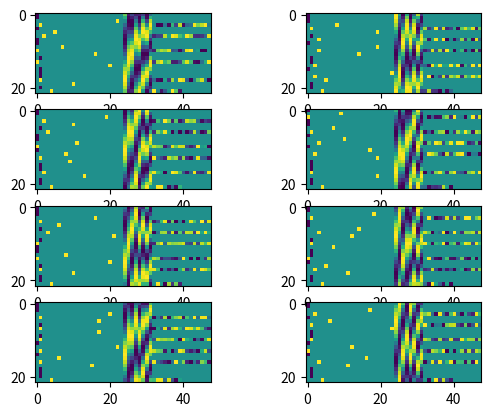

This chart was generated by the following Python code:
import numpy as np
import matplotlib.pyplot as plt
import random

def randint(k):
	return np.random.randint(k)

def modOp(va, vb, op, md):
	vc0 = (va + vb) % md
	vc1 = (va - vb) % md
	vc2 = (va * vb) % md
	if vb == 0:
		vc3 = 0 # can't divide by zero!
	else:
		vc3 = (va // vb) % md

	match op:
		case 0:
			vc = vc0
			ops = '+'
		case 1:
			vc = vc1
			ops = '-'
		case 2:
			vc = vc2
			ops = '*'
		case 3:
			vc = vc3
			ops = '/'
	return vc, ops

def genData1(bs, md, do_print=False):
	'''
	Task 1: learn the rules of modulo arithmetic.
	'''
	assert(md < 32-4)
	x = np.zeros((bs, 4, 32), dtype=int)

	for b in range(bs):
		va = randint(md)
		vb = randint(md)
		op = np.random.randint(4)
		vc, ops = modOp(va, vb, op, md)

		# encode.
		x[b,0,va+4] = 1
		x[b,1,op  ] = 1
		x[b,2,vb+4] = 1
		x[b,3,vc+4] = 1 # must be masked

		s = f"{va} {ops} {vb} = {vc}"
		if do_print:
			print(s)
	# endfor b
	return x

def genData2(bs, md, do_print=False):
	'''
	Task 2: learn to compose arithmetic.
	of the form out = (a op b) op (c op d)
	all ops +-*/ are modulo md.
	'''

	assert(md < 32-4)
	x = np.zeros((bs, 12, 32), dtype=int)

	for b in range(bs):
		# probably should use recursive generation here...
		va = np.zeros((2,), dtype=int)
		vb = np.zeros((2,), dtype=int)
		op = np.zeros((3,), dtype=int)
		for i in range(2):
			va[i] = randint(md)
			vb[i] = randint(md-1) + 1 # avoid divide by zero and noops
		for i in range(3):
			op[i] = np.random.randint(4)

		vc1, ops1 = modOp(va[0], vb[0], op[0], md)
		vc2, ops2 = modOp(va[1], vb[1], op[1], md)
		vc3, ops3 = modOp(vc1, vc2, op[2], md)

		# encode.
		x[b,0 ,  -1   ] = 1 # (
		x[b,1 ,va[0]+4] = 1
		x[b,2 ,op[0]  ] = 1
		x[b,3 ,vb[0]+4] = 1
		x[b,4 ,  -2   ] = 1 # )
		x[b,5 ,op[2]+4] = 1
		x[b,6 ,  -1   ] = 1 # (
		x[b,7 ,va[1]+4] = 1
		x[b,8 ,op[1]  ] = 1
		x[b,9 ,vb[1]+4] = 1
		x[b,10,  -2   ] = 1 # )
		x[b,11,vc3+4  ] = 1

		s = f"({va[0]} {ops1} {vb[0]}) {ops3} ({va[1]} {ops2} {vb[1]}) = {vc3}"
		if do_print:
			print(s)
	# endfor b
	return x

def genData3(bs, md):
	'''
	Task 3: from a list of 8 integers,
	compute the op of two of them based on *pointers*
	rather than positional arguments.
	This ought to be easy.
	'''
	pos_enc = np.zeros((10,8), dtype=np.float32)
	indx = np.linspace(0, 2*3.1415926, 10)
	for i in range(4):
		freq = 2**(i/3)
		pos_enc[:, 2*i  ] = np.sin(indx * freq)
		pos_enc[:, 2*i+1] = np.cos(indx * freq)

	x = np.zeros((bs, 10, md + 5 + 8*3), dtype=np.float32)
	for b in range(bs):
		d = np.random.randint(1, md, size=(8,))
		ai = randint(8)
		bi = randint(8)
		op = randint(4)
		c = modOp(d[ai], d[bi], op, md)
		for k in range(8):
			x[b,k,d[k]+5] = 1
		x[b,8,op] = 1
		x[b,9,4 ] = 1 # result
		# positional encoding
		x[b,:,md+5:md+5+8] = pos_enc
		x[b,8,md+5+8:md+5+16] = pos_enc[ai,:]
		x[b,8,md+5+16:md+5+24] = pos_enc[bi,:]
		x[b,9,md+5+8:md+5+16] = pos_enc[8,:] # point to op

	return x

OPERATORS = ['+', '-', '*', '/']

class Expression:
	def __init__(self, value=None, operator=None, left=None, right=None):
		self.value = value
		self.op = operator
		self.left = left
		self.right = right
		self.lparen_loc = 0
		self.loc = 0 # doubles for either value or op
		self.rparen_loc = 0

	def __str__(self):
		if self.value is not None:
			return str(self.value)
		operator = OPERATORS[self.op]
		return f"({self.left} {operator} {self.right})"

	def setLocRec(self, loc):
		if self.value is not None:
			self.loc = loc
			return loc + 1
		else:
			self.lparen_loc = loc
			loc += 1
			loc = self.left.setLocRec(loc)
			self.loc = loc # operator
			loc += 1
			loc = self.right.setLocRec(loc)
			self.rparen_loc = loc
			loc += 1
			return loc

	def getLoc(self):
		return self.loc

	def printLoc(self):
		if self.value is not None:
			return str(self.loc)
		return f"({self.left.printLoc()} {self.loc} {self.right.printLoc()})"

	def printParentLoc(self, parent):
		if self.value is not None:
			return str(parent)
		return f"({self.left.printParentLoc(self.loc)} {parent} {self.right.printParentLoc(self.loc)})"

	def encode(self, md, x, b, pos_enc):
		# need to just encode the left and right childeren
		c = self.loc
		if self.value is not None:
			x[b,c,self.value+5] = 1
			x[b,c,md+5:md+5+8] = pos_enc[c] # abs loc
		else:
			lc = self.lparen_loc
			rc = self.rparen_loc
			x[b,lc,0] = -1 # "("
			x[b,lc,md+5:md+5+8] = pos_enc[lc] # abs loc
			self.left.encode(md, x, b, pos_enc)
			x[b,c,self.op] = 1
			x[b,c,md+5:md+5+8] = pos_enc[c] # abs loc
			x[b,c,md+5+8:md+5+16] = pos_enc[self.left.getLoc()]
			x[b,c,md+5+16:md+5+24] = pos_enc[self.right.getLoc()]
			self.right.encode(md, x, b, pos_enc)
			x[b,rc,1] = -1 # ")"
			x[b,rc,md+5:md+5+8] = pos_enc[rc] # abs loc
			x[b,rc,md+5+8:md+5+16] = 0 # no parent

class ExpressionGenerator:
	"""Recursively generates random arithmetic expression trees."""

	def __init__(self, max_terms, modulo):
		self.max_terms = max(2, max_terms) # Need at least 2 terms for an op
		self.modulo = modulo
		self.catalan = [2, 5, 14, 42, 132, 429, 1430, 4862]
		self.catalan_cumsum = np.cumsum(self.catalan)

	def generate(self):
		"""Public method to generate a new expression tree."""
		return self._generate_recursive(self.max_terms)

	def _generate_recursive(self, terms_count):
		"""The core recursive generation logic."""
		# Base case: if only one term is left, it must be a number.
		if terms_count <= 1:
			return Expression(value=random.randrange(self.modulo))

		op = random.randrange(4)

		# Split the remaining terms between left and right children.
		left_terms = random.randint(1, terms_count - 1)
		right_terms = terms_count - left_terms

		left_child = self._generate_recursive(left_terms)
		right_child = self._generate_recursive(right_terms)

		# Prevent division by the literal number 0.
		if op == '/' and str(right_child) == '0':
			while str(right_child) == '0':
				right_child = self._generate_recursive(right_terms) # Reroll

		return Expression(operator=op, left=left_child, right=right_child)

def genData4(bs, md, do_print=False):
	'''
	Task 4: from random arithmetic expressions,
	generate parse trees
	'''
	ntok = 22
	pos_enc = np.zeros((ntok,8), dtype=np.float32)
	indx = np.linspace(0, 2*3.1415926, ntok)

	rng = np.random.default_rng()
	x = np.zeros((bs, ntok, md + 5 + 8*3), dtype=np.float32)
	exp_gen = ExpressionGenerator(6, 19)
	for b in range(bs):
		tree = exp_gen.generate()
		tree.setLocRec(0)
		if do_print:
			print("expr:", tree)
			print("loc :", tree.printLoc())
			print("ploc:", tree.printParentLoc(ntok-1))
			print(" ")
		# pos_enc_permute = rng.permutation(pos_enc, axis=0)
		# pos_enc_permute = np.copy(pos_enc)
		for i in range(4):
			freq = 2**(i/3)
			rand_phase = np.random.uniform(0, 3.1415926*2)
			pos_enc[:, 2*i  ] = np.sin(indx * freq + rand_phase)
			pos_enc[:, 2*i+1] = np.cos(indx * freq + rand_phase)
		tree.encode(md, x, b, pos_enc)
		# encode the result
		x[b, -1, 4] = 1
		x[b, -1, md+5:md+5+8] = pos_enc[-1]
		x[b, -1, md+5+8:md+5+16] = pos_enc[tree.getLoc()]

	return x


if __name__ == '__main__':
	# genData1(15, 19, True)
	# genData2(15, 19, True)

	# x = genData3(4, 19)
	# print(x.shape)
	# fig,axs = plt.subplots(2,2)
	# for i in range(4):
	# 	j = i // 2
	# 	k = i % 2
	# 	axs[j,k].imshow(np.squeeze(x[i,...]))
	# plt.show()

	x = genData4(8, 19, do_print=True)
	print(x.shape)
	fig,axs = plt.subplots(4,2)
	for i in range(8):
		j = i // 2
		k = i % 2
		axs[j,k].imshow(np.squeeze(x[i,...]))
	plt.show()
